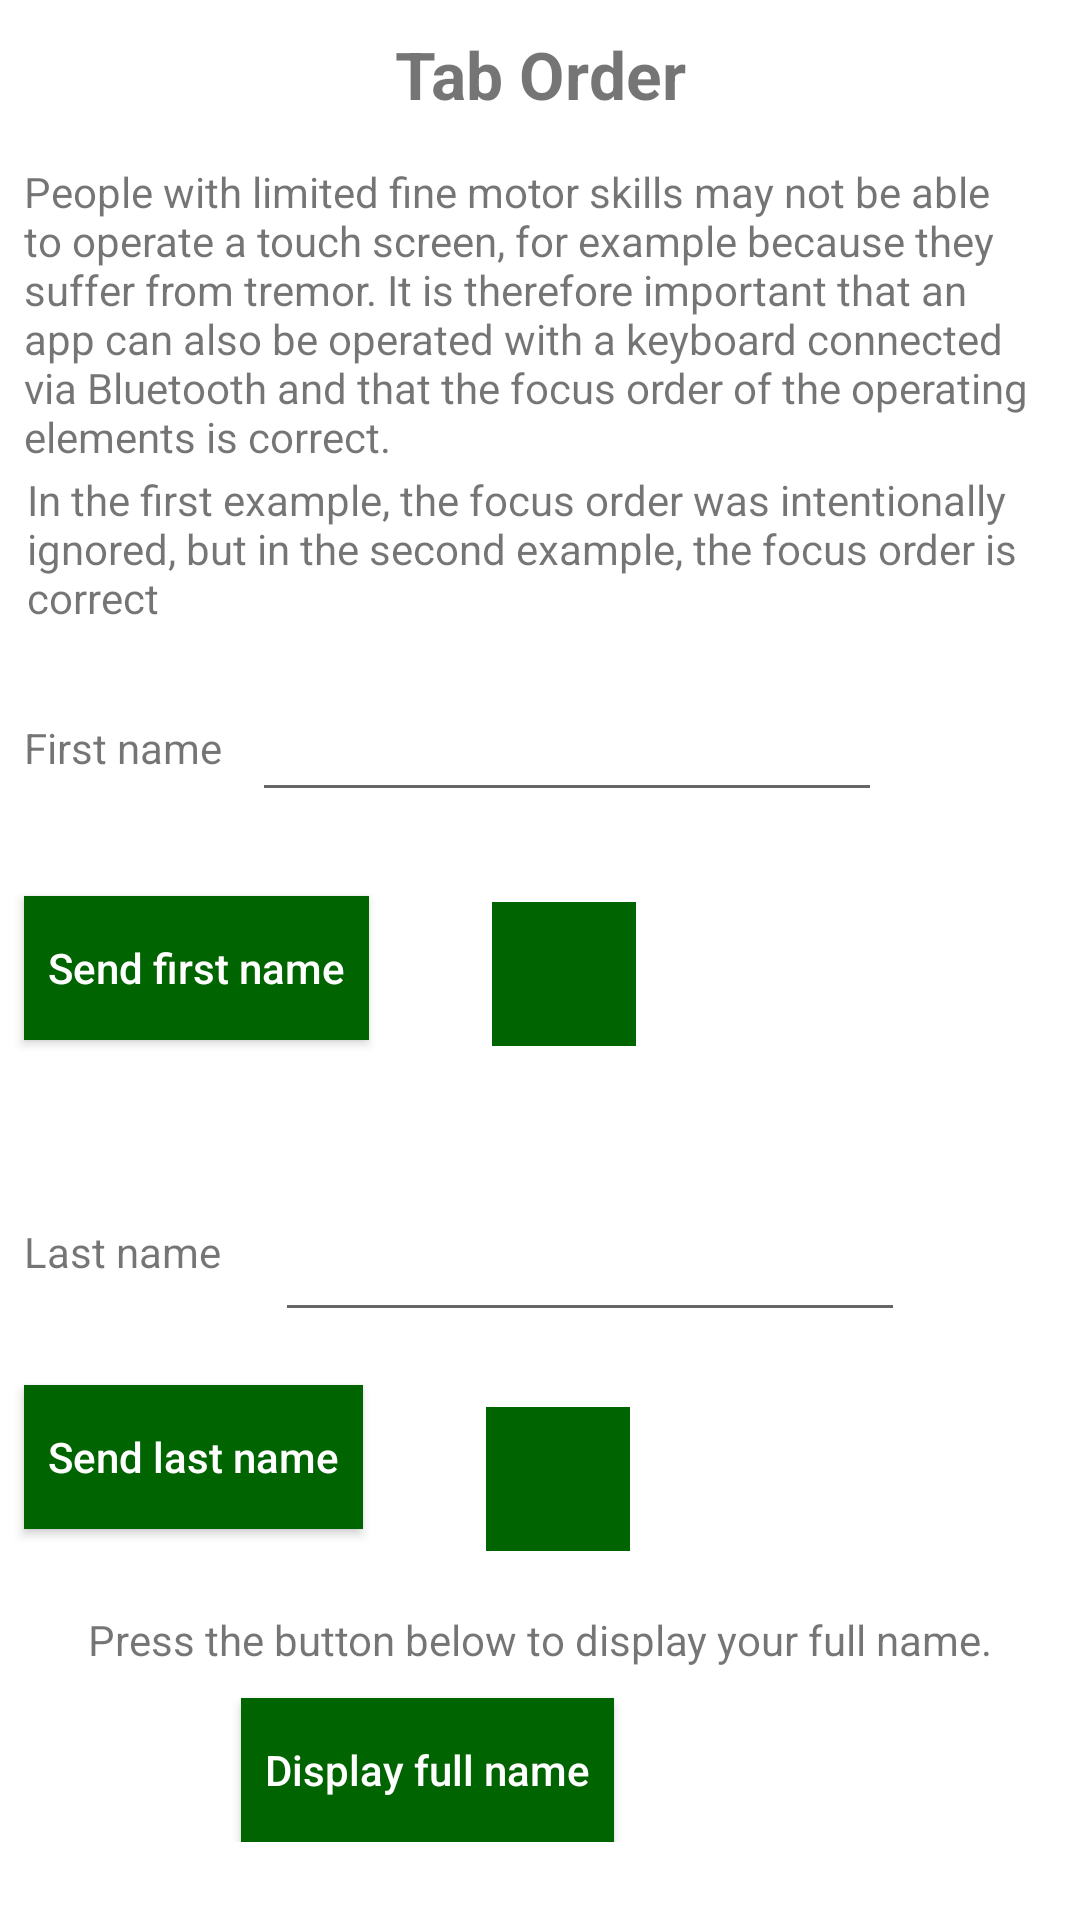

Write the Android layout XML for this screen, with the resource values it uses.
<!-- AndroidManifest.xml: application theme Theme.ADemonstration -->
<!-- res/layout/fragment_tab__order.xml -->
<?xml version="1.0" encoding="utf-8"?>
<FrameLayout xmlns:android="http://schemas.android.com/apk/res/android"
    xmlns:app="http://schemas.android.com/apk/res-auto"
    xmlns:tools="http://schemas.android.com/tools"
    android:layout_width="match_parent"
    android:layout_height="match_parent"
    tools:context=".TabOrderFragment">

    <androidx.core.widget.NestedScrollView
        android:layout_width="match_parent"
        android:layout_height="match_parent"
        android:fillViewport="true">


        <LinearLayout
            android:layout_width="match_parent"
            android:layout_height="wrap_content"
            android:orientation="vertical">

            <androidx.constraintlayout.widget.ConstraintLayout
                android:layout_width="match_parent"
                android:layout_height="match_parent"
                android:paddingBottom="400dp">

                <TextView
                    android:id="@+id/tab_title"
                    android:layout_width="wrap_content"
                    android:layout_height="wrap_content"
                    android:layout_marginTop="10dp"
                    android:accessibilityHeading="true"
                    android:text="Tab Order"
                    android:textSize="22sp"
                    android:textStyle="bold"
                    app:layout_constraintEnd_toEndOf="parent"
                    app:layout_constraintStart_toStartOf="parent"
                    app:layout_constraintTop_toTopOf="parent" />

                <TextView
                    android:id="@+id/tab_description1"
                    android:layout_width="wrap_content"
                    android:layout_height="wrap_content"
                    android:layout_marginStart="8dp"
                    android:layout_marginTop="15dp"
                    android:layout_marginEnd="8dp"
                    android:paddingStart="8dp"
                    android:paddingEnd="8dp"
                    android:text="People with limited fine motor skills may not be able to operate a touch screen, for example because they suffer from tremor. It is therefore important that an app can also be operated with a keyboard connected via Bluetooth and that the focus order of the operating elements is correct. "
                    app:layout_constraintEnd_toEndOf="parent"
                    app:layout_constraintStart_toStartOf="parent"
                    app:layout_constraintTop_toBottomOf="@+id/tab_title" />

                <TextView
                    android:id="@+id/tab_description2"
                    android:layout_width="wrap_content"
                    android:layout_height="wrap_content"
                    android:layout_marginStart="8dp"
                    android:layout_marginTop="2dp"
                    android:layout_marginEnd="6dp"
                    android:paddingStart="8dp"
                    android:paddingEnd="8dp"
                    android:text="In the first example, the focus order was intentionally ignored, but in the second example, the focus order is correct "
                    app:layout_constraintEnd_toEndOf="parent"
                    app:layout_constraintStart_toStartOf="parent"
                    app:layout_constraintTop_toBottomOf="@+id/tab_description1" />

                <TextView
                    android:id="@+id/tab_first_name_label"
                    android:layout_width="wrap_content"
                    android:layout_height="wrap_content"
                    android:layout_marginStart="8dp"
                    android:layout_marginTop="31dp"
                    android:labelFor="@id/tab_first_name_edit"
                    android:text="@string/first_name_label"
                    app:layout_constraintStart_toStartOf="parent"
                    app:layout_constraintTop_toBottomOf="@+id/tab_description2" />

                <EditText
                    android:id="@+id/tab_first_name_edit"
                    android:layout_width="wrap_content"
                    android:layout_height="wrap_content"
                    android:layout_marginStart="10dp"
                    android:layout_marginTop="14dp"
                    android:ems="10"
                    android:inputType="textPersonName"
                    android:minWidth="48dp"
                    android:minHeight="48dp"
                    app:layout_constraintStart_toEndOf="@+id/tab_first_name_label"
                    app:layout_constraintTop_toBottomOf="@+id/tab_description2" />

                <androidx.appcompat.widget.AppCompatButton
                    android:id="@+id/tab_send_first_name_btn"
                    android:layout_width="wrap_content"
                    android:layout_height="48dp"
                    android:layout_marginStart="8dp"
                    android:layout_marginTop="40dp"
                    android:background="@drawable/button_selector"
                    android:minWidth="48dp"
                    android:minHeight="48dp"
                    android:paddingStart="8dp"
                    android:paddingEnd="8dp"
                    android:text="@string/send_first_name_bt"
                    android:textAllCaps="false"
                    android:textColor="@color/white"
                    app:layout_constraintStart_toStartOf="parent"
                    app:layout_constraintTop_toBottomOf="@+id/tab_first_name_label" />

                <androidx.appcompat.widget.AppCompatImageButton
                    android:id="@+id/tab_first_name_help"
                    android:layout_width="wrap_content"
                    android:layout_height="wrap_content"
                    android:layout_marginStart="41dp"
                    android:layout_marginTop="30dp"
                    android:background="@drawable/button_selector"
                    android:minWidth="48dp"
                    android:minHeight="48dp"
                    android:src="@drawable/ic_baseline_question_mark_24"
                    app:layout_constraintStart_toEndOf="@+id/tab_send_first_name_btn"
                    app:layout_constraintTop_toBottomOf="@+id/tab_first_name_edit"
                    />

                <TextView
                    android:id="@+id/tab_last_name_label"
                    android:layout_width="wrap_content"
                    android:layout_height="wrap_content"
                    android:layout_marginStart="8dp"
                    android:layout_marginTop="61dp"
                    android:text="@string/last_name_label"
                    app:layout_constraintStart_toStartOf="parent"
                    app:layout_constraintTop_toBottomOf="@+id/tab_send_first_name_btn" />

                <EditText
                    android:id="@+id/tab_last_name_edit"
                    android:layout_width="wrap_content"
                    android:layout_height="wrap_content"
                    android:layout_marginStart="18dp"
                    android:layout_marginTop="54dp"
                    android:ems="10"
                    android:inputType="textPersonName"
                    app:layout_constraintStart_toEndOf="@+id/tab_last_name_label"
                    app:layout_constraintTop_toBottomOf="@+id/tab_first_name_help" />

                <androidx.appcompat.widget.AppCompatButton
                    android:id="@+id/tab_send_last_name_btn"
                    android:layout_width="wrap_content"
                    android:layout_height="wrap_content"
                    android:layout_marginStart="8dp"
                    android:layout_marginTop="35dp"
                    android:background="@drawable/button_selector"
                    android:minWidth="48dp"
                    android:minHeight="48dp"
                    android:paddingStart="8dp"
                    android:paddingEnd="8dp"
                    android:text="@string/send_last_name_bt"
                    android:textAllCaps="false"
                    android:textColor="@color/white"
                    app:layout_constraintStart_toStartOf="parent"
                    app:layout_constraintTop_toBottomOf="@+id/tab_last_name_label" />

                <androidx.appcompat.widget.AppCompatImageButton
                    android:id="@+id/tab_last_name_help"
                    android:layout_width="wrap_content"
                    android:layout_height="wrap_content"
                    android:layout_marginStart="41dp"
                    android:layout_marginTop="25dp"
                    android:background="@drawable/button_selector"
                    android:minWidth="48dp"
                    android:minHeight="48dp"
                    android:src="@drawable/ic_baseline_question_mark_24"
                    app:layout_constraintStart_toEndOf="@+id/tab_send_last_name_btn"
                    app:layout_constraintTop_toBottomOf="@+id/tab_last_name_edit"
                    android:accessibilityTraversalBefore="@id/tab_send_last_name_btn"/>

                <TextView
                    android:id="@+id/tab_full_name_text"
                    android:layout_width="wrap_content"
                    android:layout_height="wrap_content"
                    android:layout_marginStart="74dp"
                    android:layout_marginTop="20dp"
                    android:layout_marginEnd="74dp"
                    android:paddingStart="8dp"
                    android:paddingEnd="8dp"
                    android:text="@string/full_name_text"
                    app:layout_constraintEnd_toEndOf="parent"
                    app:layout_constraintStart_toStartOf="parent"
                    app:layout_constraintTop_toBottomOf="@+id/tab_last_name_help" />

                <androidx.appcompat.widget.AppCompatButton
                    android:id="@+id/tab_full_name_btn"
                    android:layout_width="wrap_content"
                    android:layout_height="wrap_content"
                    android:layout_marginStart="74dp"
                    android:layout_marginTop="10dp"
                    android:layout_marginEnd="149dp"
                    android:background="@drawable/button_selector"
                    android:minWidth="48dp"
                    android:minHeight="48dp"
                    android:paddingStart="8dp"
                    android:paddingEnd="8dp"
                    android:textAllCaps="false"
                    android:text="@string/display_full_name_bt"
                    android:textColor="@color/white"
                    app:layout_constraintEnd_toEndOf="parent"
                    app:layout_constraintStart_toStartOf="parent"
                    app:layout_constraintTop_toBottomOf="@+id/tab_full_name_text" />

            </androidx.constraintlayout.widget.ConstraintLayout>
        </LinearLayout>
    </androidx.core.widget.NestedScrollView>
</FrameLayout>
<!-- resources referenced by this layout -->
<resources>
  <color name="white">#FFFFFFFF</color>
  <!-- drawable button_selector (drawable) -->
  <?xml version="1.0" encoding="utf-8"?>
  <selector xmlns:android="http://schemas.android.com/apk/res/android">
      <item android:drawable="@color/light_green" android:state_pressed="true" />
      <item android:drawable="@color/light_green" android:state_focused="true" />
      <item android:drawable="@color/green" />
  
  </selector>
  <string name="display_full_name_bt">Display full name</string>
  <string name="first_name_label">First name</string>
  <string name="full_name_text">Press the button below to display your full name.</string>
  <string name="last_name_label">Last name</string>
  <string name="send_first_name_bt">Send first name</string>
  <string name="send_last_name_bt">Send last name</string>
  <style name="Theme.ADemonstration" parent="Theme.MaterialComponents.DayNight.NoActionBar">
          
         
          <item name="colorPrimaryVariant">@color/purple_700</item>
          
          
          <item name="colorSecondary">@color/teal_200</item>
          <item name="colorSecondaryVariant">@color/teal_700</item>
          <item name="colorOnSecondary">@color/black</item>
          
        
          
          <item name="android:statusBarColor" tools:targetApi="l">@color/green</item>
          <item name="colorPrimary">@color/green</item>
          <item name="colorOnPrimary">@color/black</item>
          <item name="colorPrimaryDark">@color/green</item>
  
      </style>
  <color name="light_green">#00A200</color>
  <color name="green">#006400</color>
  <color name="purple_700">#FF3700B3</color>
  <color name="teal_200">#FF03DAC5</color>
  <color name="teal_700">#FF018786</color>
  <color name="black">#FF000000</color>
</resources>
